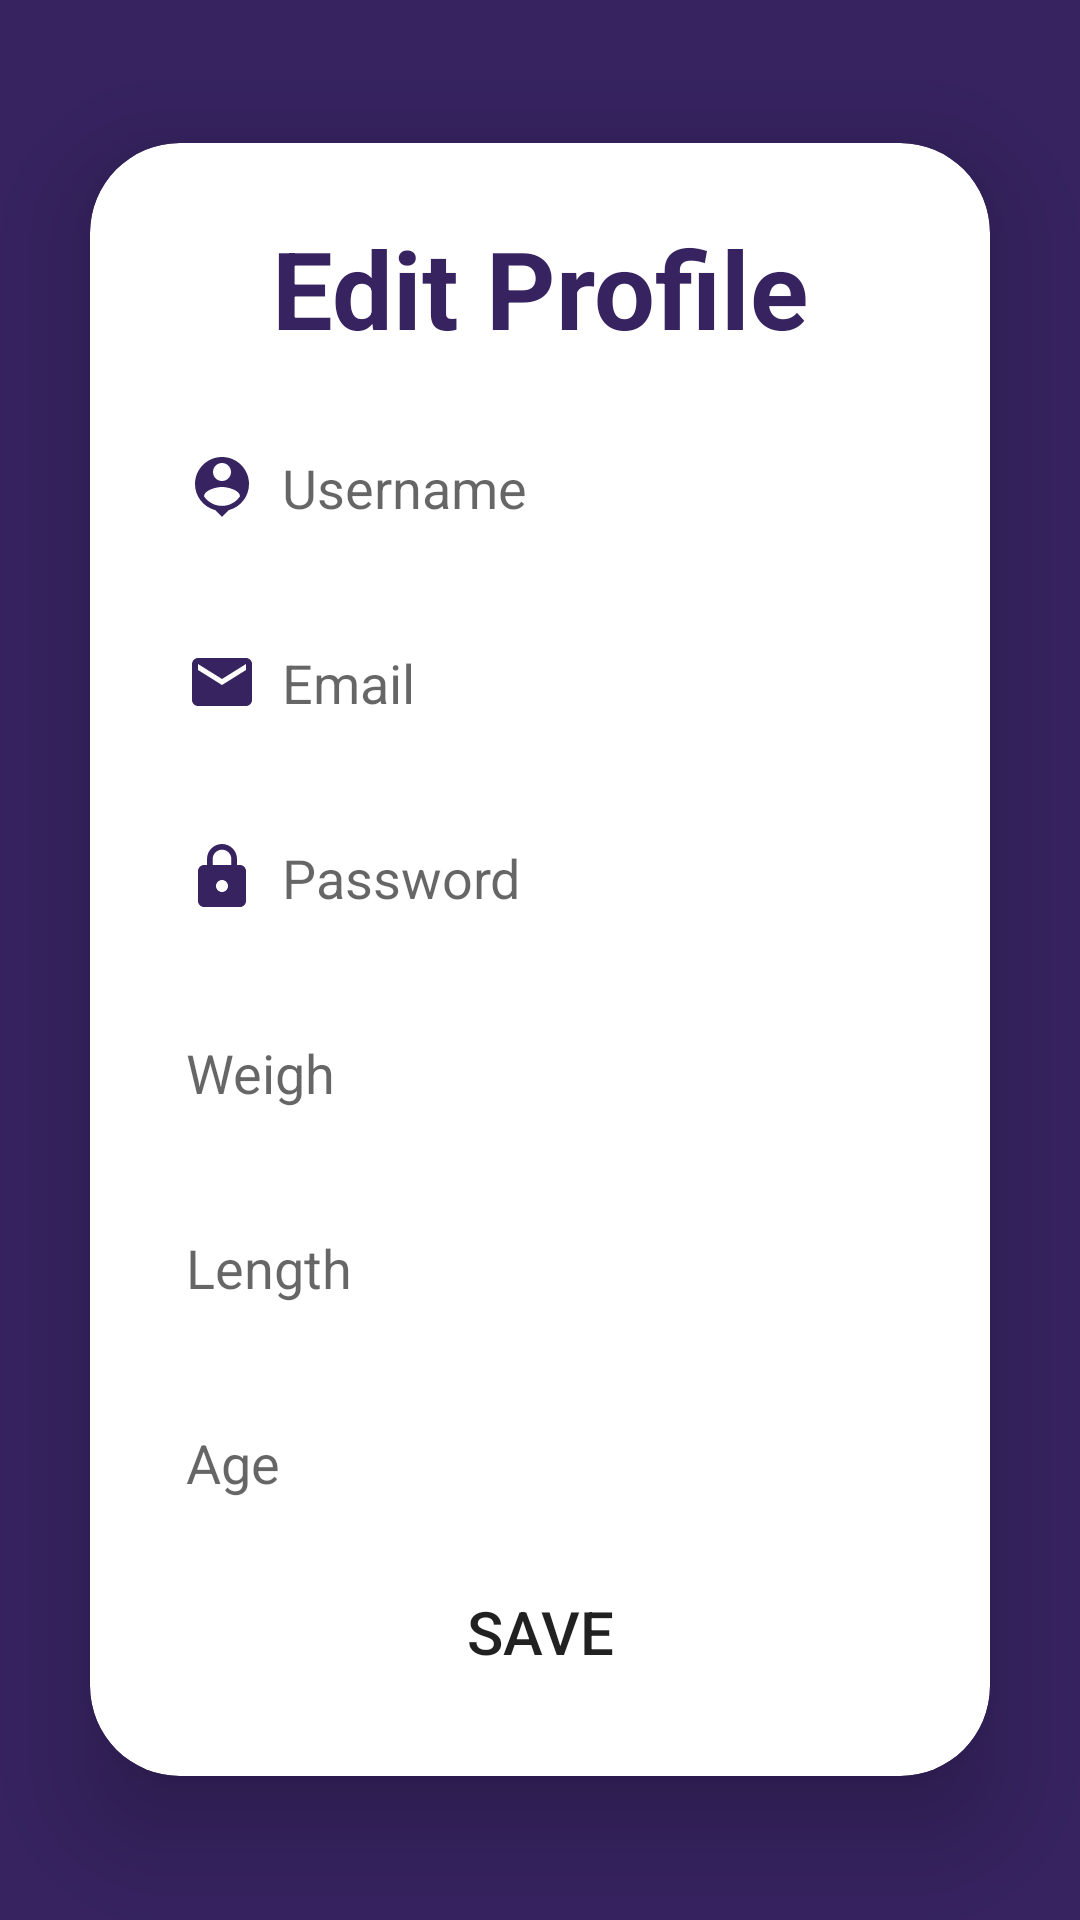

Write the Android layout XML for this screen, with the resource values it uses.
<!-- AndroidManifest.xml: application theme Theme.HealthGuide -->
<!-- res/layout/activity_edit_profile.xml -->
<LinearLayout
    xmlns:android="http://schemas.android.com/apk/res/android"
    xmlns:app="http://schemas.android.com/apk/res-auto"
    xmlns:tools="http://schemas.android.com/tools"
    android:layout_width="match_parent"
    android:layout_height="match_parent"
    android:orientation="vertical"
    android:gravity="center"
    android:background="@color/darkPurple"
    tools:context=".EditProfileActivity">
    <androidx.cardview.widget.CardView
        android:layout_width="match_parent"
        android:layout_height="wrap_content"
        android:layout_margin="30dp"
        app:cardCornerRadius="30dp"
        app:cardElevation="20dp">
        <LinearLayout
            android:layout_width="match_parent"
            android:layout_height="wrap_content"
            android:orientation="vertical"
            android:layout_gravity="center_horizontal"
            android:padding="24dp"
            android:background="@drawable/border">
            <TextView
                android:layout_width="match_parent"
                android:layout_height="wrap_content"
                android:text="Edit Profile"
                android:textSize="36sp"
                android:textAlignment="center"
                android:textStyle="bold"
                android:textColor="@color/darkPurple"/>
            <EditText
                android:layout_width="match_parent"
                android:layout_height="45dp"
                android:id="@+id/editUsername"
                android:background="@drawable/border"
                android:layout_marginTop="20dp"
                android:padding="8dp"
                android:hint="Username"
                android:drawableLeft="@drawable/ic_baseline_person_pin_24"
                android:drawablePadding="8dp"
                android:textColor="@color/pink"/>
            <EditText
                android:layout_width="match_parent"
                android:layout_height="45dp"
                android:id="@+id/editEmail"
                android:background="@drawable/border"
                android:layout_marginTop="20dp"
                android:padding="8dp"
                android:hint="Email"
                android:drawableLeft="@drawable/ic_baseline_email_24"
                android:drawablePadding="8dp"
                android:textColor="@color/pink"/>
            <EditText
                android:layout_width="match_parent"
                android:layout_height="45dp"
                android:id="@+id/editPassword"
                android:background="@drawable/border"
                android:layout_marginTop="20dp"
                android:padding="8dp"
                android:hint="Password"
                android:drawableLeft="@drawable/ic_baseline_lock_24"
                android:drawablePadding="8dp"
                android:textColor="@color/pink"/>
            <EditText
                android:layout_width="match_parent"
                android:layout_height="45dp"
                android:id="@+id/edWeight"
                android:background="@drawable/border"
                android:layout_marginTop="20dp"
                android:padding="8dp"
                android:hint="Weigh"
                android:textColor="@color/pink"/>
            <EditText
                android:layout_width="match_parent"
                android:layout_height="45dp"
                android:id="@+id/edLength"
                android:background="@drawable/border"
                android:layout_marginTop="20dp"
                android:padding="8dp"
                android:hint="Length"
                android:drawablePadding="8dp"
                android:textColor="@color/pink"/>
            <EditText
                android:layout_width="match_parent"
                android:layout_height="45dp"
                android:id="@+id/edAge"
                android:background="@drawable/border"
                android:layout_marginTop="20dp"
                android:padding="8dp"
                android:hint="Age"
                android:drawablePadding="8dp"
                android:textColor="@color/pink"/>

            <Button
                android:id="@+id/saveButton"
                android:layout_width="match_parent"
                android:layout_height="wrap_content"
                android:layout_marginTop="10dp"
                android:background="@drawable/border"
                android:backgroundTint="@color/blue"
                android:text="Save"
                android:textSize="20sp"
                app:cornerRadius="20dp" />
        </LinearLayout>
    </androidx.cardview.widget.CardView>
</LinearLayout>
<!-- resources referenced by this layout -->
<resources>
  <color name="blue">#84A6D3</color>
  <color name="darkPurple">#362360</color>
  <color name="pink">#C35E9E</color>
  <!-- drawable ic_baseline_email_24 (drawable-v24) -->
  <vector android:height="24dp" android:tint="#362360"
      android:viewportHeight="24" android:viewportWidth="24"
      android:width="24dp" xmlns:android="http://schemas.android.com/apk/res/android">
      <path android:fillColor="@android:color/white" android:pathData="M20,4L4,4c-1.1,0 -1.99,0.9 -1.99,2L2,18c0,1.1 0.9,2 2,2h16c1.1,0 2,-0.9 2,-2L22,6c0,-1.1 -0.9,-2 -2,-2zM20,8l-8,5 -8,-5L4,6l8,5 8,-5v2z"/>
  </vector>
  <!-- drawable ic_baseline_lock_24 (drawable-v24) -->
  <vector android:height="24dp" android:tint="#362360"
      android:viewportHeight="24" android:viewportWidth="24"
      android:width="24dp" xmlns:android="http://schemas.android.com/apk/res/android">
      <path android:fillColor="@android:color/white" android:pathData="M18,8h-1L17,6c0,-2.76 -2.24,-5 -5,-5S7,3.24 7,6v2L6,8c-1.1,0 -2,0.9 -2,2v10c0,1.1 0.9,2 2,2h12c1.1,0 2,-0.9 2,-2L20,10c0,-1.1 -0.9,-2 -2,-2zM12,17c-1.1,0 -2,-0.9 -2,-2s0.9,-2 2,-2 2,0.9 2,2 -0.9,2 -2,2zM15.1,8L8.9,8L8.9,6c0,-1.71 1.39,-3.1 3.1,-3.1 1.71,0 3.1,1.39 3.1,3.1v2z"/>
  </vector>
  <!-- drawable ic_baseline_person_pin_24 (drawable) -->
  <vector android:height="24dp" android:tint="@color/darkPurple"
      android:viewportHeight="24" android:viewportWidth="24"
      android:width="24dp" xmlns:android="http://schemas.android.com/apk/res/android">
      <path android:fillColor="@android:color/white" android:pathData="M12,2c-4.97,0 -9,4.03 -9,9 0,4.17 2.84,7.67 6.69,8.69L12,22l2.31,-2.31C18.16,18.67 21,15.17 21,11c0,-4.97 -4.03,-9 -9,-9zM12,4c1.66,0 3,1.34 3,3s-1.34,3 -3,3 -3,-1.34 -3,-3 1.34,-3 3,-3zM12,18.3c-2.5,0 -4.71,-1.28 -6,-3.22 0.03,-1.99 4,-3.08 6,-3.08 1.99,0 5.97,1.09 6,3.08 -1.29,1.94 -3.5,3.22 -6,3.22z"/>
  </vector>
  <style name="Theme.HealthGuide" parent="Theme.AppCompat.Light.NoActionBar">
          
          <item name="colorPrimary">@color/purple_500</item>
          <item name="colorPrimaryVariant">@color/purple_700</item>
          <item name="colorOnPrimary">@color/white</item>
          
          <item name="colorSecondary">@color/teal_200</item>
          <item name="colorSecondaryVariant">@color/teal_700</item>
          <item name="colorOnSecondary">@color/black</item>
          
          <item name="android:statusBarColor">?attr/colorPrimaryVariant</item>
          
      </style>
  <color name="purple_500">#362360</color>
  <color name="purple_700">#362360</color>
  <color name="white">#FFFFFFFF</color>
  <color name="teal_200">#FFFFFFFF</color>
  <color name="teal_700">#FF018786</color>
  <color name="black">#FF000000</color>
</resources>
